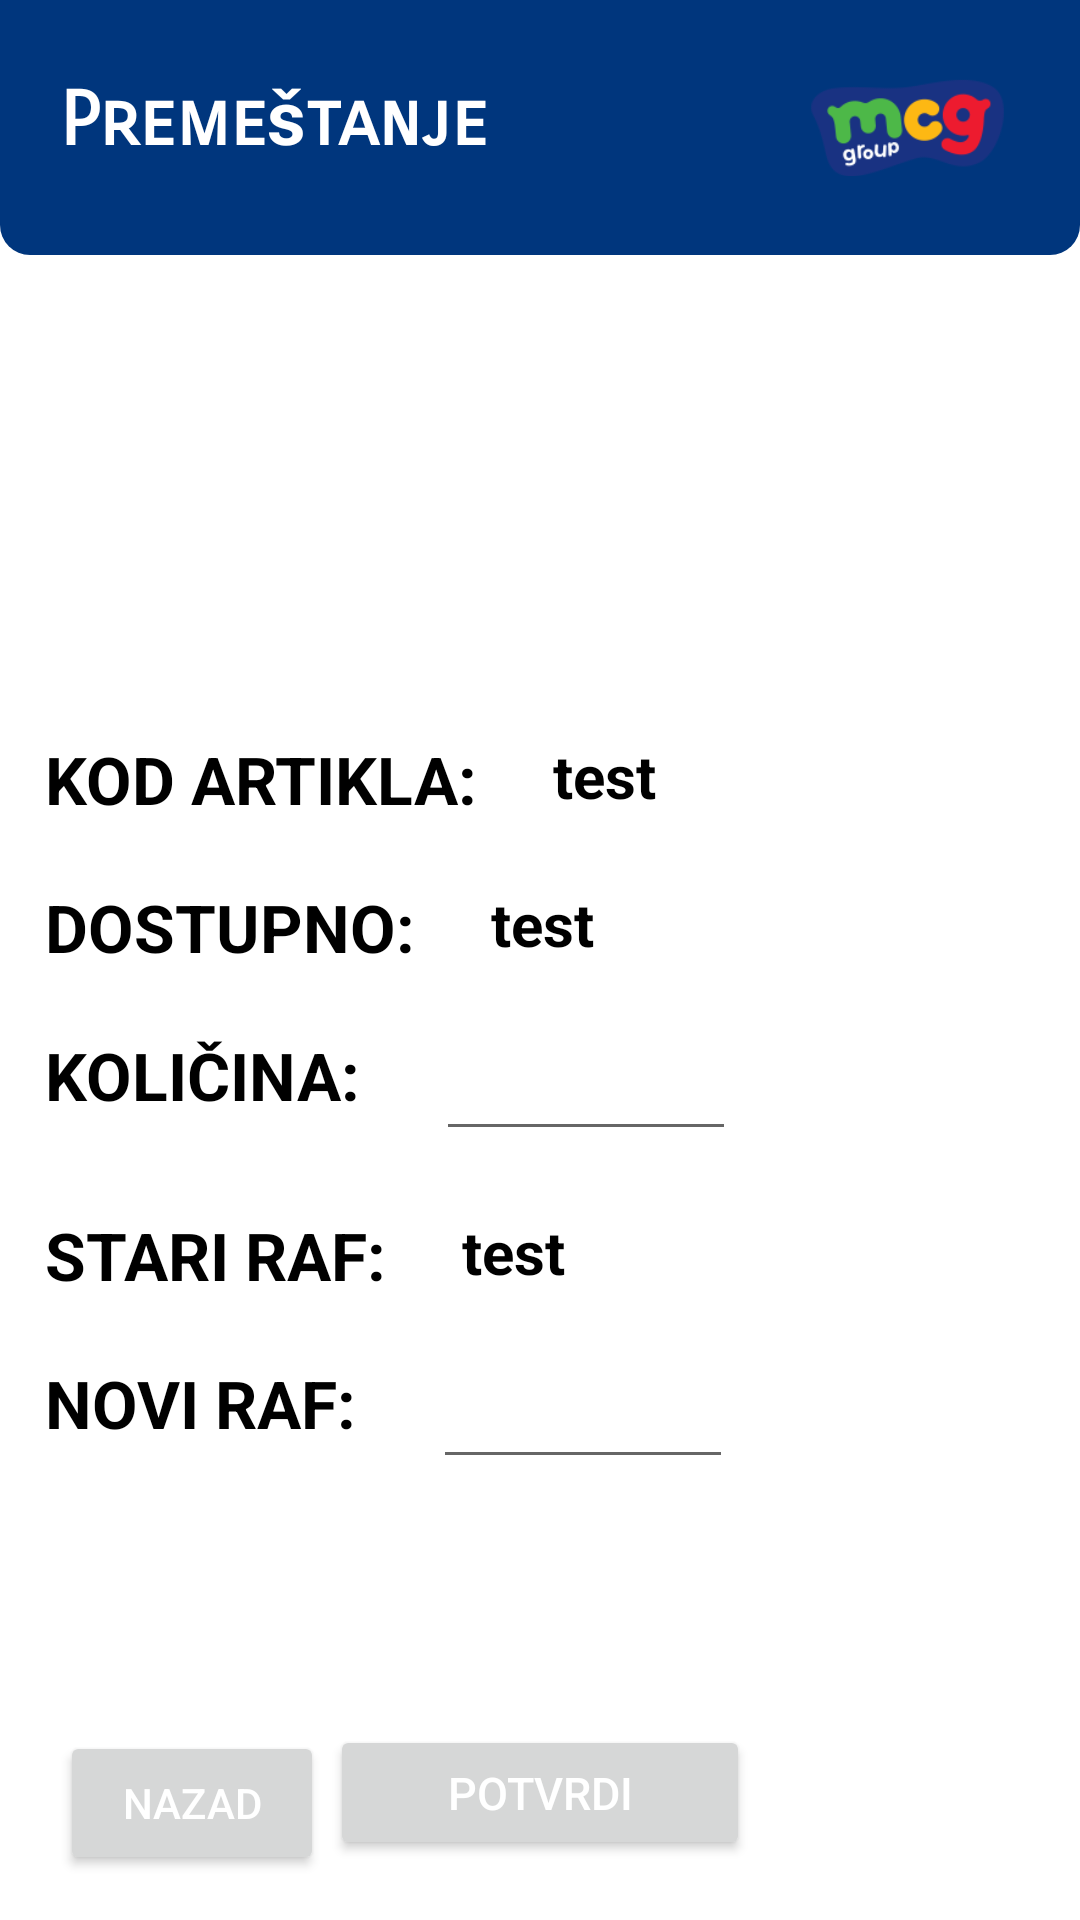

Here is an Android app screen rendered from its layout file. Give the layout XML and the strings, colors and styles it references.
<!-- AndroidManifest.xml: application theme Theme.Barinoff2 -->
<!-- res/layout/activity_premestanje_potvrda.xml -->
<?xml version="1.0" encoding="utf-8"?>
<androidx.constraintlayout.widget.ConstraintLayout xmlns:android="http://schemas.android.com/apk/res/android"
    xmlns:app="http://schemas.android.com/apk/res-auto"
    xmlns:tools="http://schemas.android.com/tools"
    android:layout_width="match_parent"
    android:layout_height="match_parent"
    tools:context=".PremestanjePotvrda">

    <androidx.constraintlayout.widget.ConstraintLayout
        android:id="@+id/meniHeader"
        android:layout_width="match_parent"
        android:layout_height="wrap_content"
        android:background="@drawable/header_background"
        android:padding="10dp"
        app:layout_constraintTop_toTopOf="parent">

        <TextView
            android:id="@+id/textCTC"
            android:layout_width="wrap_content"
            android:layout_height="wrap_content"
            android:layout_marginStart="10dp"
            android:layout_marginTop="15dp"
            android:text="Premeštanje"
            android:fontFamily="sans-serif-smallcaps"

            android:textColor="#ffffff"
            android:textSize="25sp"
            android:textStyle="bold"
            app:layout_constraintStart_toStartOf="parent"
            app:layout_constraintTop_toTopOf="parent"
            />

        <ImageView
            android:layout_width="65dp"
            android:layout_height="65dp"
            android:layout_marginEnd="15dp"
            android:contentDescription="barinoff"
            app:layout_constraintBottom_toBottomOf="@+id/textArtikal"
            android:src="@drawable/mcg_logo"
            app:layout_constraintEnd_toEndOf="parent"
            app:layout_constraintTop_toTopOf="@+id/textArtikal"
            />





    </androidx.constraintlayout.widget.ConstraintLayout>


    <LinearLayout
        android:layout_width="match_parent"
        android:layout_height="match_parent"
        android:orientation="vertical"
        android:gravity="center_horizontal"
        android:layout_marginTop="65dp"
        android:layout_marginBottom="20dp"
        android:layout_marginHorizontal="15dp"
        android:id="@+id/inventar2">










        <RelativeLayout
            android:layout_width="match_parent"
            android:layout_height="wrap_content"
            android:orientation="vertical"
            android:gravity="center"
            android:layout_marginTop="40dp"
            >
            <LinearLayout
                android:layout_width="match_parent"
                android:layout_height="wrap_content"
                android:orientation="vertical"
                android:layout_marginBottom="180dp">

                <TextView
                    android:id="@+id/tv_naziv"
                    android:layout_width="wrap_content"
                    android:layout_height="wrap_content"
                    android:layout_gravity="center_vertical"
                    android:layout_marginLeft="40dp"
                    android:layout_marginTop="10dp"
                    android:layout_marginBottom="20dp"
                    android:text=""
                    android:textColor="@color/black"
                    android:textSize="20sp"
                    android:textStyle="bold" />




            </LinearLayout>

            <LinearLayout
                android:layout_width="match_parent"
                android:layout_height="wrap_content"
                android:orientation="vertical"
                android:layout_marginTop="140dp">

                <LinearLayout
                    android:layout_width="wrap_content"
                    android:layout_height="match_parent"
                    android:orientation="horizontal"
                    android:layout_marginBottom="20dp">

                    <TextView
                        android:id="@+id/tv01"
                        android:textSize="22sp"
                        android:layout_width="wrap_content"
                        android:layout_height="wrap_content"
                        android:layout_marginRight="20dp"
                        android:textColor="@color/black"
                        android:textStyle="bold"
                        android:text="KOD ARTIKLA: "
                        android:layout_gravity="left"/>

                    <TextView
                        android:id="@+id/tv_kod"
                        android:textSize="20sp"
                        android:layout_width="wrap_content"
                        android:layout_height="wrap_content"
                        android:textColor="@color/black"
                        android:textStyle="bold"
                        android:text="test"
                        android:layout_toRightOf="@+id/tv02"/>

                </LinearLayout>
                <LinearLayout
                    android:layout_width="wrap_content"
                    android:layout_height="match_parent"
                    android:orientation="horizontal"
                    android:layout_marginBottom="20dp">

                    <TextView
                        android:id="@+id/tv06"
                        android:textSize="22sp"
                        android:layout_width="wrap_content"
                        android:layout_height="wrap_content"
                        android:layout_marginRight="20dp"
                        android:textColor="@color/black"
                        android:textStyle="bold"
                        android:text="DOSTUPNO: "
                        android:layout_gravity="left"/>

                    <TextView
                        android:id="@+id/tv_kol"
                        android:textSize="20sp"
                        android:layout_width="wrap_content"
                        android:layout_height="wrap_content"
                        android:textColor="@color/black"
                        android:textStyle="bold"
                        android:text="test"
                        android:layout_toRightOf="@+id/tv02"/>

                </LinearLayout>
                <LinearLayout
                    android:layout_width="wrap_content"
                    android:layout_height="match_parent"
                    android:orientation="horizontal"
                    android:layout_marginBottom="20dp">

                    <TextView
                        android:id="@+id/tv02"
                        android:textSize="22sp"
                        android:layout_width="wrap_content"
                        android:layout_height="wrap_content"
                        android:layout_marginRight="20dp"
                        android:textColor="@color/black"
                        android:textStyle="bold"
                        android:text="KOLIČINA: "
                        android:layout_gravity="left"/>

                    <EditText
                        android:id="@+id/et_kol"
                        android:layout_width="100dp"
                        android:layout_height="40dp"
                        android:textSize="18sp"
                        android:hint="              "
                        android:inputType="number"
                        android:textStyle="bold"
                        android:textColor="@color/black"
                        android:textColorHint="@color/black"
                        android:textColorHighlight="@color/black"/>

                </LinearLayout>



                <LinearLayout
                    android:layout_width="wrap_content"
                    android:layout_height="match_parent"
                    android:orientation="horizontal"
                    android:layout_marginBottom="20dp">

                    <TextView
                        android:id="@+id/tv03"
                        android:textSize="22sp"
                        android:layout_width="wrap_content"
                        android:layout_height="wrap_content"
                        android:layout_marginRight="20dp"
                        android:textColor="@color/black"
                        android:textStyle="bold"
                        android:text="STARI RAF: "
                        android:layout_gravity="left"/>

                    <TextView
                        android:id="@+id/tv_raf"
                        android:textSize="20sp"
                        android:layout_width="wrap_content"
                        android:layout_height="wrap_content"
                        android:textColor="@color/black"
                        android:textStyle="bold"
                        android:text="test"
                        android:layout_toRightOf="@+id/tv02"/>

                </LinearLayout>

                <LinearLayout
                    android:layout_width="wrap_content"
                    android:layout_height="match_parent"
                    android:orientation="horizontal"
                    android:layout_marginBottom="20dp">

                    <TextView
                        android:id="@+id/tv04"
                        android:textSize="22sp"
                        android:layout_width="wrap_content"
                        android:layout_height="wrap_content"
                        android:layout_marginRight="20dp"
                        android:textColor="@color/black"
                        android:textStyle="bold"
                        android:text="NOVI RAF: "
                        android:layout_gravity="left"/>

                    <EditText
                        android:id="@+id/et_raf"
                        android:layout_width="100dp"
                        android:layout_height="40dp"
                        android:textSize="18sp"
                        android:hint="              "
                        android:inputType="text"
                        android:textStyle="bold"
                        android:textColor="@color/black"
                        android:textColorHint="@color/black"
                        android:textColorHighlight="@color/black"/>

                </LinearLayout>






            </LinearLayout>







            <Button
                android:id="@+id/potvrdi_btn"
                android:layout_width="140dp"
                android:layout_height="wrap_content"
                android:layout_marginTop="470dp"
                android:textSize="15sp"
                android:layout_centerHorizontal="true"
                android:onClick="Potvrdi"
                android:text="POTVRDI"
                android:textColor="#FFFFFF"/>
        </RelativeLayout>
    </LinearLayout>
    <RelativeLayout
        android:layout_width="match_parent"
        android:layout_height="match_parent" >

        <Button
            android:id="@+id/nazad_btn"
            android:layout_width="wrap_content"
            android:layout_height="wrap_content"
            android:layout_alignParentLeft="true"
            android:layout_alignParentBottom="true"
            android:onClick="Nazad"
            android:textColor="@color/white"
            android:text="NAZAD"
            android:layout_marginTop="20dp"
            android:layout_marginLeft="20dp"
            android:layout_marginBottom="15dp"/>
    </RelativeLayout>

</androidx.constraintlayout.widget.ConstraintLayout>
<!-- resources referenced by this layout -->
<resources>
  <!-- drawable header_background (drawable) -->
  <?xml version="1.0" encoding="utf-8"?>
  <shape xmlns:tools="http://schemas.android.com/tools"
      xmlns:android="http://schemas.android.com/apk/res/android"
      tools:ignore="ExtraText"
      android:shape="rectangle">
      <solid android:color="#00367D"/>
      <corners
          android:bottomLeftRadius="10dp"
          android:bottomRightRadius="10dp"/>
  </shape>
  <!-- drawable mcg_logo: png bitmap (drawable, 7541 bytes) -->
  <style name="Theme.Barinoff2" parent="Theme.MaterialComponents.Light.NoActionBar">
          
          <item name="colorPrimary">@color/purple_500</item>
          <item name="colorPrimaryVariant">@color/purple_700</item>
          <item name="colorOnPrimary">@color/white</item>
          
          <item name="colorSecondary">@color/teal_200</item>
          <item name="colorSecondaryVariant">@color/teal_700</item>
          <item name="colorOnSecondary">@color/black</item>
          
          <item name="android:statusBarColor" tools:targetApi="l">?attr/colorPrimaryVariant</item>
          
          <item name="android:forceDarkAllowed" tools:targetApi="q">false</item>
      </style>
  <!-- not gathered from this repository: default colours our renderer supplied (Android Studio template values) -->
  <color name="purple_500">#FF6200EE</color>
  <color name="purple_700">#FF3700B3</color>
  <color name="teal_200">#FF03DAC5</color>
  <color name="teal_700">#FF018786</color>
  <color name="black">#FF000000</color>
  <color name="white">#FFFFFFFF</color>
</resources>
